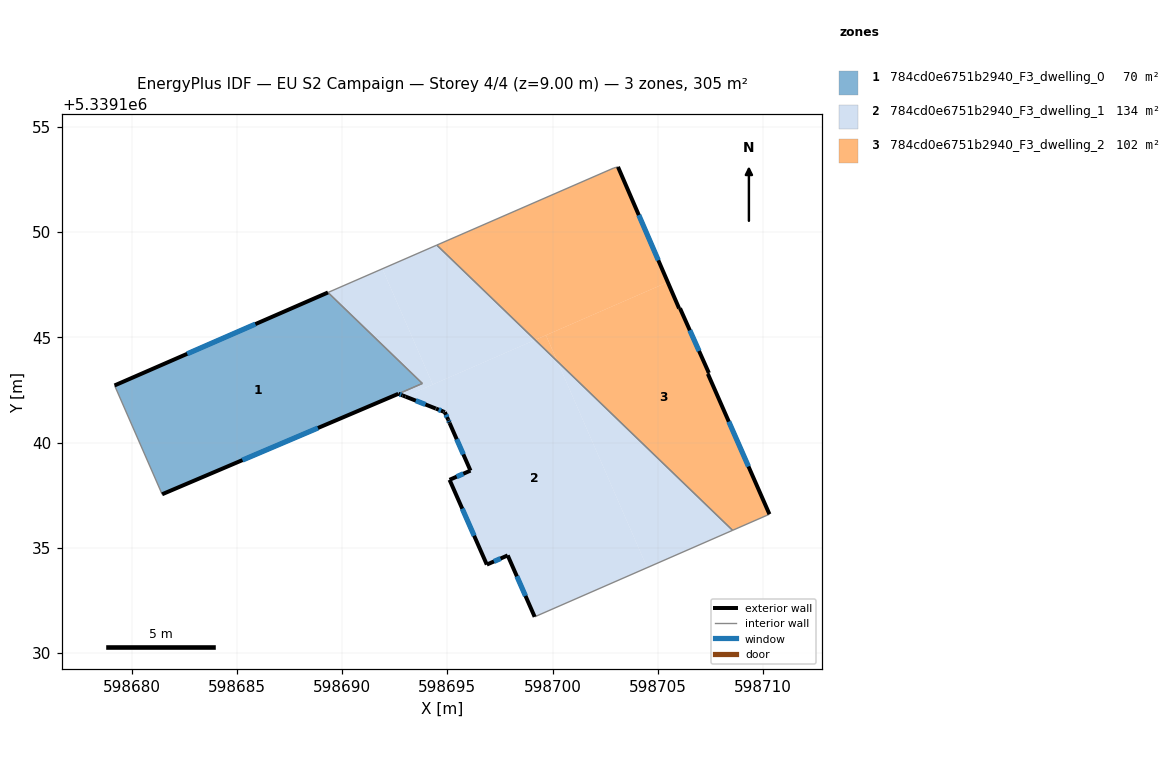
=== STOREY PLAN SPEC (per zone: floor XY polygon, exterior-wall plan segments, windows/doors) ===
zone 1: 784cd0e6751b2940_F3_dwelling_0  (69.8 m²)
  floor: (598693.81, 5339142.81) (598692.67, 5339142.32) (598681.45, 5339137.55) (598679.19, 5339142.72) (598689.33, 5339147.13)
  exterior wall: (598689.33, 5339147.13) – (598679.19, 5339142.72)  [11.1 m]
    window: (598685.88, 5339145.63) – (598682.64, 5339144.22)  [3.4 m²]
  exterior wall: (598681.45, 5339137.55) – (598692.67, 5339142.32)  [12.2 m]
    window: (598685.27, 5339139.17) – (598688.85, 5339140.70)  [3.7 m²]
  interior walls: 3
zone 2: 784cd0e6751b2940_F3_dwelling_1  (133.7 m²)
  floor: (598700.23, 5339143.86) (598704.49, 5339134.06) (598699.15, 5339131.72) (598697.87, 5339134.64) (598696.88, 5339134.21) (598695.11, 5339138.23) (598696.10, 5339138.67) (598695.11, 5339140.93) (598695.09, 5339140.98) (598694.88, 5339141.45) (598693.00, 5339142.19) (598699.17, 5339144.88)
  floor: (598708.55, 5339135.83) (598704.49, 5339134.06) (598700.23, 5339143.86)
  floor: (598691.91, 5339148.26) (598694.31, 5339142.76) (598693.00, 5339142.19) (598692.87, 5339142.24) (598692.68, 5339142.32) (598693.81, 5339142.81) (598689.33, 5339147.13)
  floor: (598699.17, 5339144.88) (598694.31, 5339142.76) (598691.91, 5339148.26) (598694.50, 5339149.38)
  exterior wall: (598697.87, 5339134.64) – (598699.15, 5339131.72)  [3.2 m]
    window: (598698.30, 5339133.65) – (598698.71, 5339132.72)  [1.0 m²]
  exterior wall: (598696.88, 5339134.21) – (598697.87, 5339134.64)  [1.1 m]
    window: (598697.21, 5339134.35) – (598697.53, 5339134.49)  [0.3 m²]
  exterior wall: (598695.11, 5339138.23) – (598696.88, 5339134.21)  [4.4 m]
    window: (598695.71, 5339136.86) – (598696.27, 5339135.58)  [1.3 m²]
  exterior wall: (598696.10, 5339138.67) – (598695.11, 5339138.23)  [1.1 m]
    window: (598695.76, 5339138.52) – (598695.44, 5339138.38)  [0.3 m²]
  exterior wall: (598695.11, 5339140.93) – (598696.10, 5339138.67)  [2.5 m]
    window: (598695.44, 5339140.16) – (598695.76, 5339139.44)  [0.8 m²]
  exterior wall: (598695.04, 5339141.09) – (598695.11, 5339140.93)  [0.2 m]
    window: (598695.06, 5339141.04) – (598695.08, 5339140.99)  [0.1 m²]
  exterior wall: (598694.88, 5339141.45) – (598695.04, 5339141.09)  [0.4 m]
    window: (598694.93, 5339141.33) – (598694.98, 5339141.21)  [0.1 m²]
  exterior wall: (598694.83, 5339141.47) – (598694.88, 5339141.45)  [0.1 m]
  exterior wall: (598694.46, 5339141.61) – (598694.83, 5339141.47)  [0.4 m]
    window: (598694.59, 5339141.57) – (598694.70, 5339141.52)  [0.1 m²]
  exterior wall: (598694.45, 5339141.62) – (598694.46, 5339141.61)  [0.0 m]
  exterior wall: (598693.01, 5339142.19) – (598694.45, 5339141.62)  [1.5 m]
    window: (598693.50, 5339141.99) – (598693.96, 5339141.81)  [0.5 m²]
  exterior wall: (598692.88, 5339142.24) – (598693.01, 5339142.19)  [0.1 m]
  exterior wall: (598692.68, 5339142.32) – (598692.88, 5339142.24)  [0.2 m]
    window: (598692.74, 5339142.29) – (598692.81, 5339142.27)  [0.1 m²]
  interior walls: 5
zone 3: 784cd0e6751b2940_F3_dwelling_2  (101.7 m²)
  floor: (598706.05, 5339146.38) (598707.43, 5339143.31) (598707.38, 5339143.27) (598710.30, 5339136.60) (598708.55, 5339135.83) (598700.23, 5339143.86) (598699.69, 5339145.10) (598705.47, 5339147.62) (598706.01, 5339146.37)
  floor: (598703.11, 5339153.10) (598705.47, 5339147.62) (598699.17, 5339144.88) (598694.50, 5339149.38) (598702.91, 5339153.05)
  floor: (598699.69, 5339145.10) (598700.23, 5339143.86) (598699.17, 5339144.88)
  exterior wall: (598706.05, 5339146.38) – (598706.01, 5339146.37)  [0.0 m]
  exterior wall: (598707.43, 5339143.31) – (598706.05, 5339146.38)  [3.4 m]
    window: (598706.96, 5339144.35) – (598706.52, 5339145.34)  [1.0 m²]
  exterior wall: (598707.38, 5339143.27) – (598707.43, 5339143.31)  [0.1 m]
  exterior wall: (598710.30, 5339136.60) – (598707.38, 5339143.27)  [7.3 m]
    window: (598709.31, 5339138.87) – (598708.37, 5339141.00)  [2.2 m²]
  exterior wall: (598706.01, 5339146.37) – (598703.11, 5339153.10)  [7.3 m]
    window: (598705.02, 5339148.66) – (598704.10, 5339150.81)  [2.2 m²]
  interior walls: 4

=== DERIVED (storey summary) ===
Building: EU S2 Campaign
Storey: 4 of 4  (floor level z = 9.00 m)
Storey gross floor area: 305.1 m²
Zones on this storey: 3
  - 784cd0e6751b2940_F3_dwelling_0: floor 69.8 m²; exterior wall 23.3 m (69.8 m²); 2 window(s) 7.1 m²; WWR 10.2%
  - 784cd0e6751b2940_F3_dwelling_1: floor 133.7 m²; exterior wall 15.2 m (45.5 m²); 10 window(s) 4.6 m²; WWR 10.1%
  - 784cd0e6751b2940_F3_dwelling_2: floor 101.7 m²; exterior wall 18.1 m (54.3 m²); 3 window(s) 5.5 m²; WWR 10.2%
Zone adjacency (shared interzone walls):
  - 784cd0e6751b2940_F3_dwelling_0 ↔ 784cd0e6751b2940_F3_dwelling_1
  - 784cd0e6751b2940_F3_dwelling_1 ↔ 784cd0e6751b2940_F3_dwelling_2